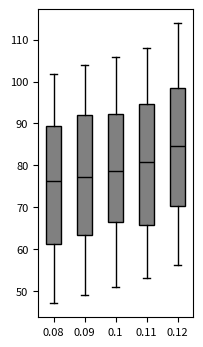

Recreate this plot in Python. (Note: this script raises an exception after producing the figure.)
# Import libraries
import matplotlib.pyplot as plt
import numpy as np

# Creating dataset
np.random.seed(80)

data_1 = np.random.uniform(47, 102, 500)
data_2 = np.random.uniform(49, 104, 500)
data_3 = np.random.uniform(51, 106, 500)
data_4 = np.random.uniform(53, 108, 500)
data_5 = np.random.uniform(56, 114, 500)

data = [data_1, data_2, data_3, data_4, data_5]

fig = plt.figure(figsize =(2, 4))

#set font size using rcParams
plt.rcParams.update({'font.size': 8})


ax = fig.add_subplot(111)

# Creating axes instance
bp = ax.boxplot(data, patch_artist = True,
                notch = False, vert = 1, showfliers = False)
colors = ['grey', 'grey', 'grey', 'grey', 'grey']

for patch, color in zip(bp['boxes'], colors):
    patch.set_facecolor(color)

# changing color and linewidth of
# whiskers
for whisker in bp['whiskers']:
    whisker.set(color ='black',
                linewidth = 1,
                linestyle ="-")

# changing color and linewidth of
# caps
for cap in bp['caps']:
    cap.set(color ='black',
            linewidth = 1)

# changing color and linewidth of
# medians
for median in bp['medians']:
    median.set(color ='black',
               linewidth = 1)

# changing style of fliers
# for flier in bp['fliers']:
#     flier.set(marker ='D',
#               color ='#e7298a',
#               alpha = 0.5)
    
# x-axis labels
ax.set_xticklabels(['0.08', '0.09', '0.1', '0.11', '0.12'])

#set y-axis label
# ax.set_ylabel('space used ($km^2$)')

# Adding title 
# plt.title("Customized box plot")

# Removing top axes and right axes ticks
ax.get_xaxis().tick_bottom()
ax.get_yaxis().tick_left()
    
plt.savefig('sensitivity_analysis/plots/forest-food-percent/codes/box_plots_MCP/S1_agg_0.8_month_wet.png', dpi = 300, bbox_inches = 'tight')